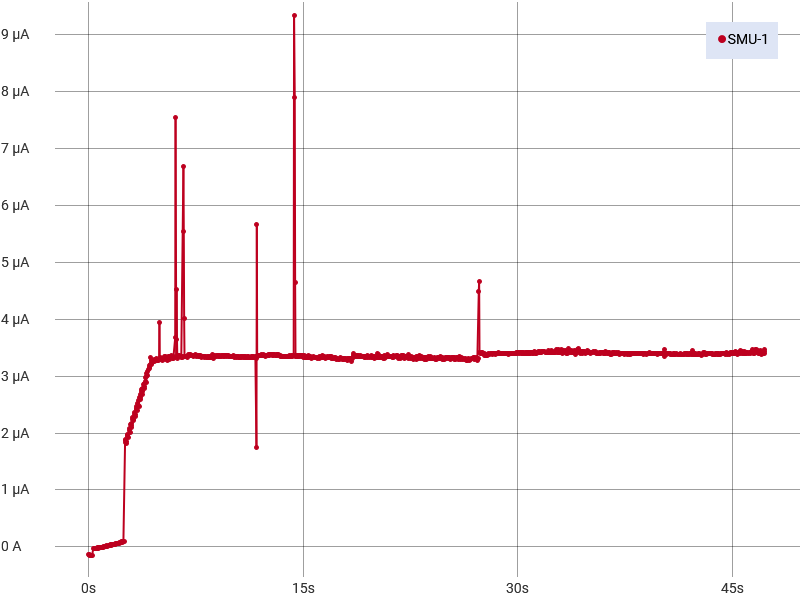

The table this chart was drawn from, first rows:
Run History Comment: 40 degree
Index, SMU-1 Time (s), SMU-1 Voltage (V), SMU-1 Current (A), SMU-1 Resistance (Ω)
1, 0, -4.3225289118709E-05, -1.29167560203314E-07, 334.6
2, 0.02504, -3.86476531275548E-05, -1.43492343340768E-07, 269.3
3, 0.05008, -7.56740555516444E-05, -1.36739728873181E-07, 553.4
4, 0.07512, -7.53879576222971E-05, -1.38760327672571E-07, 543.3
5, 0.1003, 1.40428546728799E-05, -1.47350192492013E-07, -95.3
6, 0.1253, -3.46422202710528E-05, -1.4758037991669E-07, 234.7
7, 0.1503, -5.55515289306641E-05, -1.50113820041042E-07, 370.1
8, 0.1754, 2.52962108788779E-05, -1.4759433497602E-07, -171.4
9, 0.2005, 2.62737285083858E-05, -1.49748331068622E-07, -175.5
10, 0.2256, 4.41789634351153E-05, -1.48159145396676E-07, -298.2
11, 0.3159, 0.5002, -2.69082072179572E-08, -18589107
12, 0.341, 0.6001, -2.44766127366347E-08, -24517166
13, 0.366, 0.7003, -2.47995739499629E-08, -28238070
14, 0.391, 0.6001, -2.57192969144171E-08, -23331286
15, 0.4161, 0.5001, -2.40185862310227E-08, -20822642
16, 0.4411, 0.8002, -2.15776090328745E-08, -37085733
17, 0.4662, 0.9005, -1.99346548157564E-08, -45173526
18, 0.4912, 1, -1.98853733479609E-08, -50312078
19, 0.5162, 0.9006, -2.21955058776757E-08, -40575103
20, 0.5413, 0.8003, -2.21976765857335E-08, -36051202
21, 0.5663, 1.101, -1.8966078485505E-08, -58033263
22, 0.5913, 1.201, -1.93552374128103E-08, -62032945
23, 0.6164, 1.301, -1.59399036192553E-08, -81613880
24, 0.6414, 1.201, -1.99624778929319E-08, -60147416
25, 0.6665, 1.101, -2.02478656063931E-08, -54364789
26, 0.6915, 1.401, -1.55301336235425E-08, -90196718
27, 0.7165, 1.501, -1.46275764834058E-08, -102637802
28, 0.7416, 1.601, -1.31920936397023E-08, -121383003
29, 0.7666, 1.501, -1.41788607521676E-08, -105886011
30, 0.7917, 1.401, -1.33322952677872E-08, -105062618
31, 0.8167, 1.701, -1.19246008623008E-08, -142683390
32, 0.8417, 1.801, -1.01085664283573E-08, -178197076
33, 0.8668, 1.902, -9.1968894722072E-09, -206762877
34, 0.8918, 1.801, -8.68946337106991E-09, -207291719
35, 0.9169, 1.701, -7.42491490512975E-09, -229142307
36, 0.9419, 2.002, -4.16825995941394E-09, -480290814
37, 0.9669, 2.102, -1.3701081380546E-09, -1534321724
38, 0.992, 2.202, 1.3543010046746E-09, 1626010687
39, 1.017, 2.102, -7.82012954392286E-10, -2688137144
40, 1.042, 2.002, -4.16944034853373E-09, -480139973
41, 1.067, 2.302, 4.39453140543833E-10, 5238991785
42, 1.092, 2.403, 4.61963400866239E-09, 520086308
43, 1.117, 2.503, 1.00716235351683E-08, 248495797
44, 1.142, 2.402, 6.23457419024476E-09, 385304237
45, 1.167, 2.302, 3.85689746806861E-09, 596940083
46, 1.192, 2.202, 1.09724995756011E-09, 2006931517
47, 1.217, 2.603, 1.07969642115791E-08, 241057285
48, 1.242, 2.703, 1.37094264829329E-08, 197157110
49, 1.267, 2.803, 1.94697626909601E-08, 143959187
50, 1.292, 2.703, 1.57661208533E-08, 171434891
51, 1.317, 2.603, 1.51529189196253E-08, 171758746
52, 1.343, 2.903, 2.19921236777054E-08, 132004249
53, 1.368, 3.003, 2.23214033923114E-08, 134533538
54, 1.393, 3.103, 2.616876315642E-08, 118584456
55, 1.418, 3.003, 2.60567425414138E-08, 115246515
56, 1.443, 2.903, 2.27250573914262E-08, 127747762
57, 1.468, 2.803, 2.03414209920538E-08, 137787170
58, 1.493, 3.203, 3.25044737792268E-08, 98543467
59, 1.518, 3.303, 3.43095649668612E-08, 96281050
... 1,827 more rows
